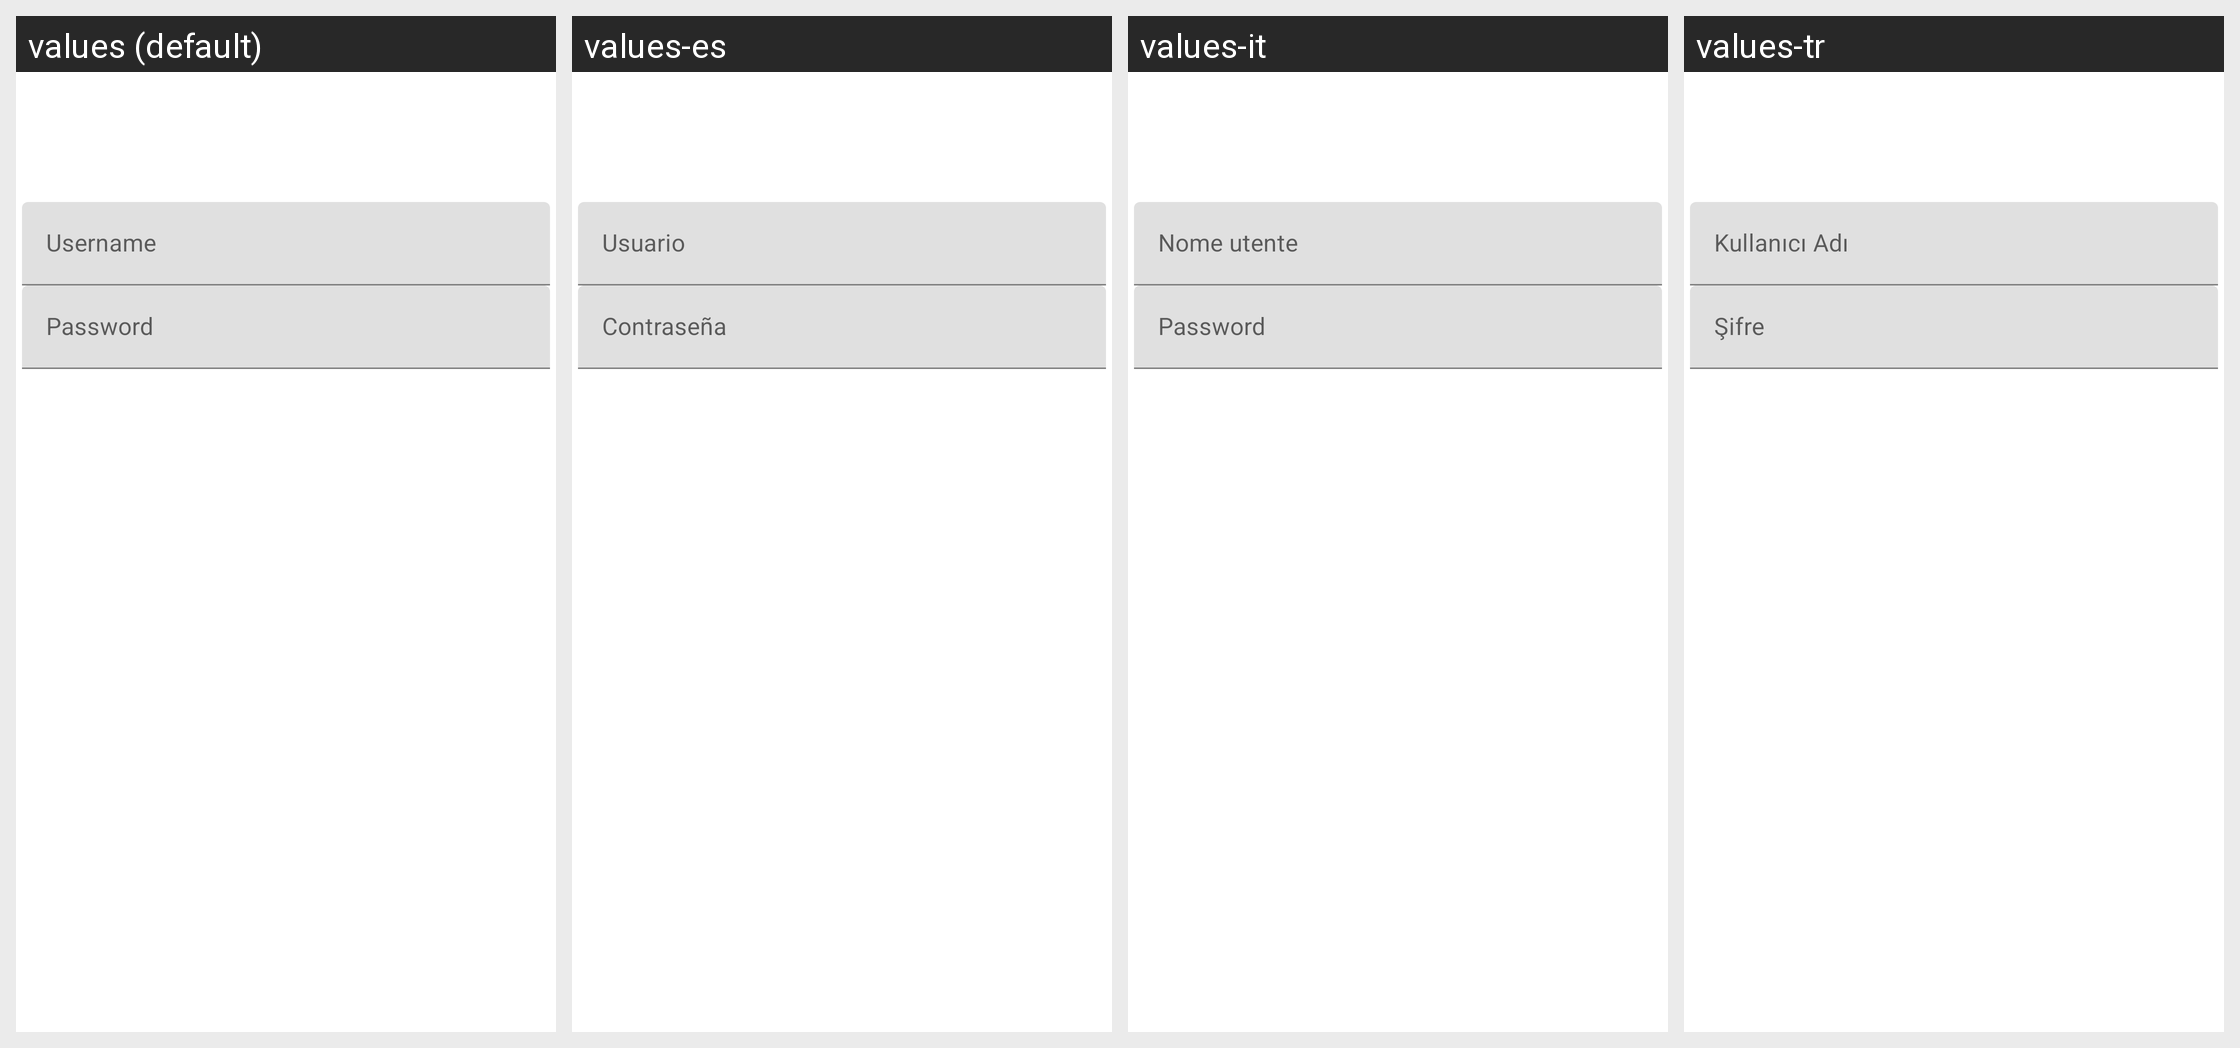

This grid shows one Android layout under several languages. Give, for every string resource on the screen, its name, the default text and each shown locale's text.
Android screen res/layout/http_authentication_dialog.xml rendered under 4 locales, left to right: values (default), values-es, values-it, values-tr. Device: Nexus 5 (rendered at 1080×1920; each locale shown at half size, 540×960, under a caption strip naming it); theme Theme.MaterialComponents.DayNight.NoActionBar.
Other locales in the repository, not shown: values-de, values-fr, values-ru, values-zh-rTW.
Strings drawn on this screen, with the default value and each locale's value (text and hints the layout hard-codes, and strings that could not be matched under every locale, appear in the picture but are not listed):

username
  values: Username
  values-es: Usuario
  values-it: Nome utente
  values-tr: Kullanıcı Adı

password
  values: Password
  values-es: Contraseña
  values-it: Password
  values-tr: Şifre
